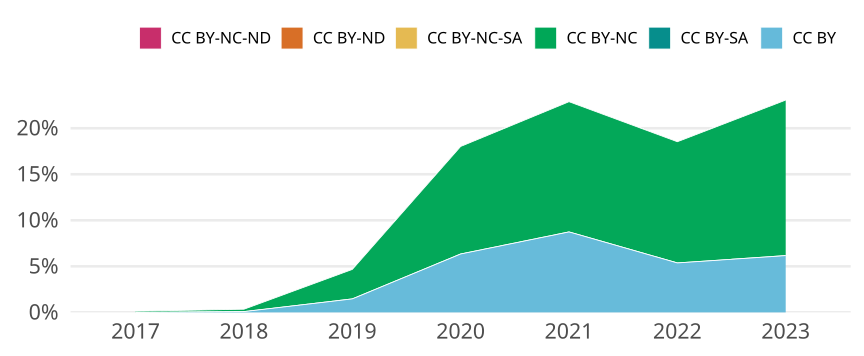

Data behind this chart, as committed beside it:
cr_year, cc, cc_total, jn_all, prop
2017, CC BY, 0, NA, 0
2017, CC BY-SA, 0, NA, 0
2017, CC BY-NC, 8, 6238, 0.001282
2017, CC BY-NC-SA, 0, NA, 0
2017, CC BY-ND, 0, NA, 0
2017, CC BY-NC-ND, 0, NA, 0
2018, CC BY, 5, 5800, 8.620689655172414e-4
2018, CC BY-SA, 0, NA, 0
2018, CC BY-NC, 15, 5800, 0.002586
2018, CC BY-NC-SA, 0, NA, 0
2018, CC BY-ND, 0, NA, 0
2018, CC BY-NC-ND, 0, NA, 0
2019, CC BY, 95, 6492, 0.01463
2019, CC BY-SA, 0, NA, 0
2019, CC BY-NC, 208, 6492, 0.03204
2019, CC BY-NC-SA, 0, NA, 0
2019, CC BY-ND, 0, NA, 0
2019, CC BY-NC-ND, 0, NA, 0
2020, CC BY, 462, 7286, 0.06341
2020, CC BY-SA, 0, NA, 0
2020, CC BY-NC, 851, 7286, 0.1168
2020, CC BY-NC-SA, 0, NA, 0
2020, CC BY-ND, 0, NA, 0
2020, CC BY-NC-ND, 1, 7286, 1.372495196266813e-4
2021, CC BY, 514, 5883, 0.08737
2021, CC BY-SA, 0, NA, 0
2021, CC BY-NC, 832, 5883, 0.1414
2021, CC BY-NC-SA, 0, NA, 0
2021, CC BY-ND, 0, NA, 0
2021, CC BY-NC-ND, 0, NA, 0
2022, CC BY, 301, 5606, 0.05369
2022, CC BY-SA, 0, NA, 0
2022, CC BY-NC, 738, 5606, 0.1316
2022, CC BY-NC-SA, 0, NA, 0
2022, CC BY-ND, 0, NA, 0
2022, CC BY-NC-ND, 0, NA, 0
2023, CC BY, 88, 1427, 0.06167
2023, CC BY-SA, 0, NA, 0
2023, CC BY-NC, 241, 1427, 0.1689
2023, CC BY-NC-SA, 0, NA, 0
2023, CC BY-ND, 0, NA, 0
2023, CC BY-NC-ND, 0, NA, 0
